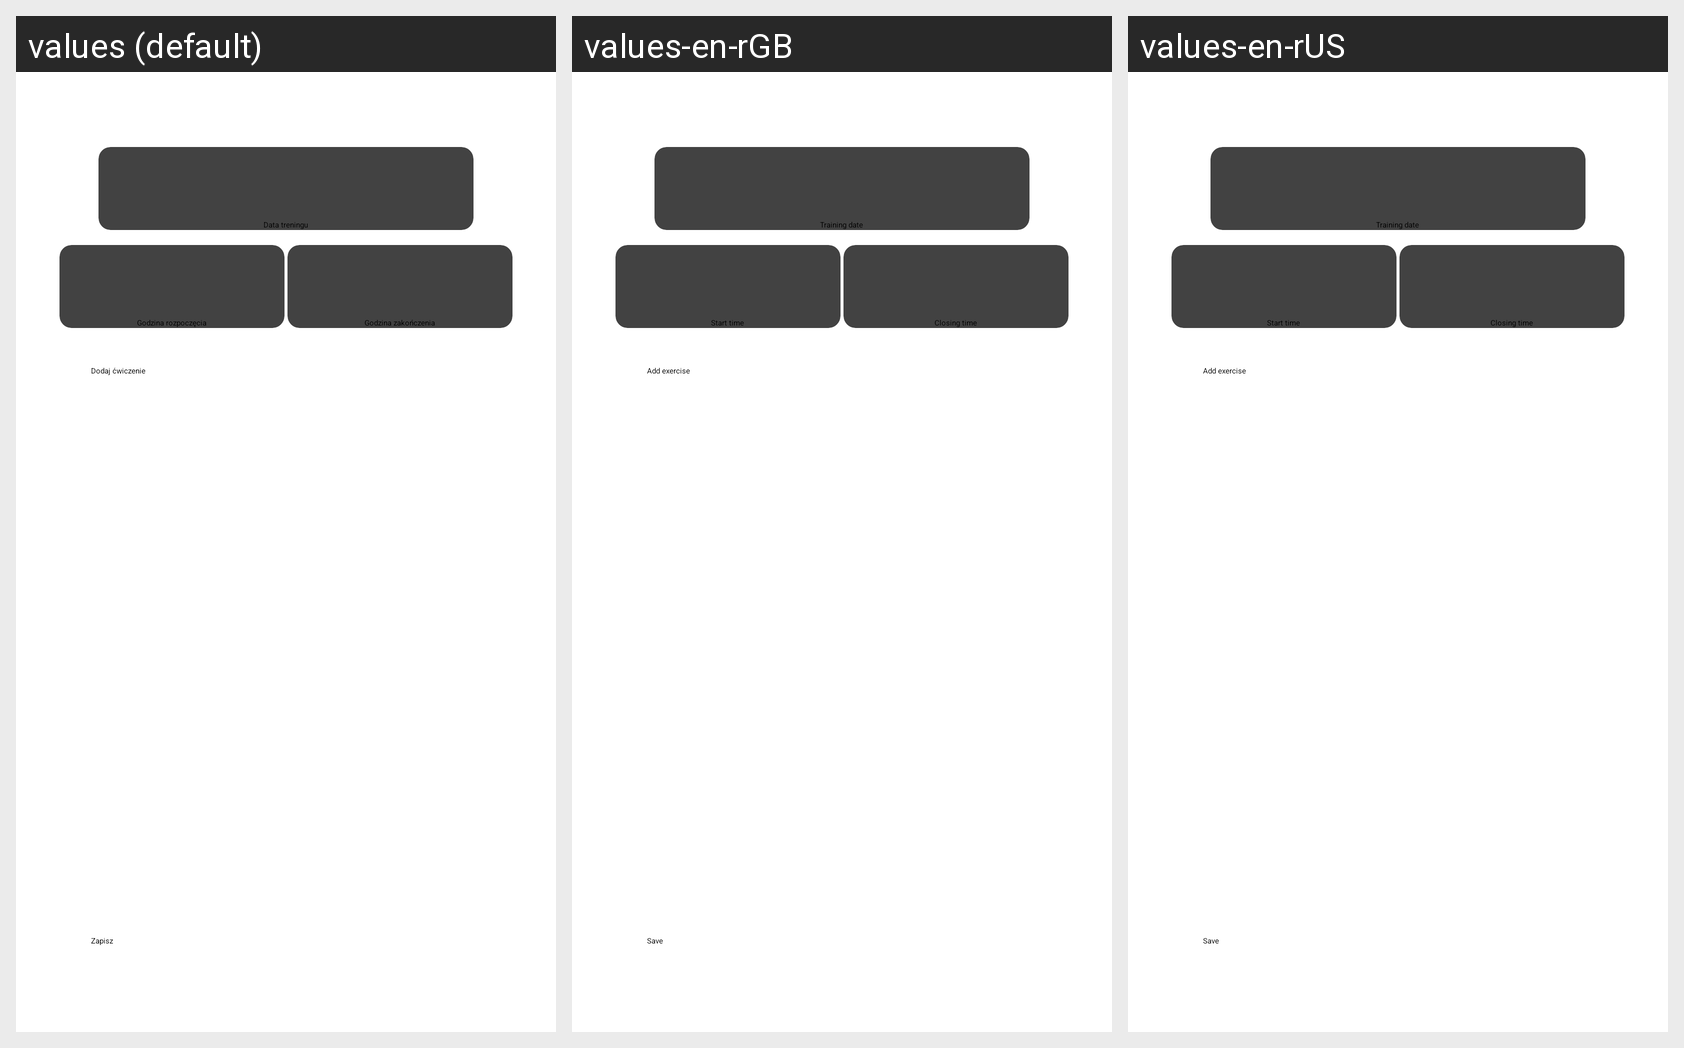

For this localized Android screen grid, give each drawn string resource with its value in every locale shown.
Android screen res/layout/fragment_add_workout.xml rendered under 3 locales, left to right: values (default), values-en-rGB, values-en-rUS. Device: Nexus 5 (rendered at 1080×1920; each locale shown at half size, 540×960, under a caption strip naming it); theme Theme.TrackFitnessTraining.
Strings drawn on this screen, with the default value and each locale's value (text and hints the layout hard-codes, and strings that could not be matched under every locale, appear in the picture but are not listed):

data_treningu
  values: Data treningu
  values-en-rGB: Training date
  values-en-rUS: Training date

godzina_rozpoczecia
  values: Godzina rozpoczęcia
  values-en-rGB: Start time
  values-en-rUS: Start time

godzina_zakonczenia
  values: Godzina zakończenia
  values-en-rGB: Closing time
  values-en-rUS: Closing time

dodaj_cwiczenie
  values: Dodaj ćwiczenie
  values-en-rGB: Add exercise
  values-en-rUS: Add exercise

zapisz
  values: Zapisz
  values-en-rGB: Save
  values-en-rUS: Save
